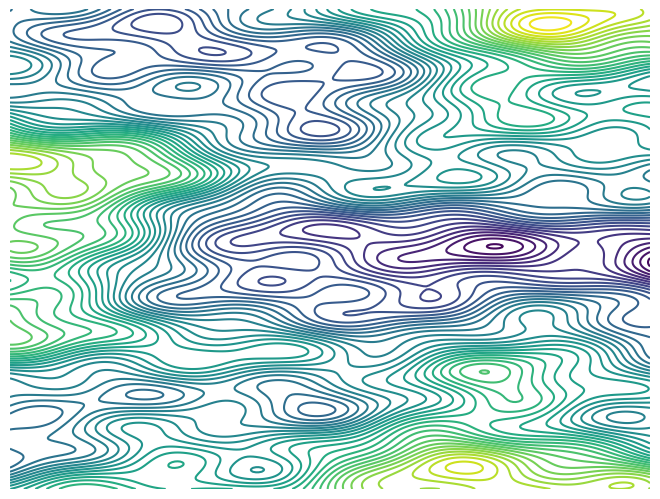

Recreate this plot in Python. (Note: this script raises an exception after producing the figure.)
import numpy as np
import matplotlib.pyplot as plt
from matplotlib.path import Path
import json

WIDTH = 1440
HEIGHT = 3800
RES = 8 
PAD = 200 

x = np.linspace(-PAD, WIDTH+PAD, (WIDTH+PAD*2)//RES)
y = np.linspace(-PAD, HEIGHT+PAD, (HEIGHT+PAD*2)//RES)
X, Y = np.meshgrid(x, y)

def noise(X, Y):
    Z = np.zeros_like(X)
    freqs = [0.0015, 0.003, 0.006, 0.012]
    amps = [1.0, 0.6, 0.3, 0.15]
    phases = [0, 1.2, 2.4, 3.1]
    angles = [0.2, 0.8, -0.5, 1.9]
    for f, a, p, ang in zip(freqs, amps, phases, angles):
        nx = X * np.cos(ang) - Y * np.sin(ang)
        ny = X * np.sin(ang) + Y * np.cos(ang)
        Z += a * np.sin(nx * f + p) * np.cos(ny * f + p)
    return Z

Z = noise(X, Y)

fig = plt.figure()
ax = plt.Axes(fig, [0., 0., 1., 1.])
ax.set_axis_off()
fig.add_axes(ax)

contours = ax.contour(X, Y, Z, levels=45)

paths_str = []
for path in contours.get_paths():
    d = ""
    for vertices, code in path.iter_segments(simplify=False):
        if code == Path.MOVETO:
            d += f" M {vertices[0]:.1f} {vertices[1]:.1f}"
        elif code == Path.LINETO:
            d += f" L {vertices[0]:.1f} {vertices[1]:.1f}"
        elif code == Path.CLOSEPOLY:
            d += " Z"
    if d:
        paths_str.append(d.strip())

with open('scratch/topo_paths.json', 'w') as f:
    json.dump(paths_str, f)

print(f'Generated {len(paths_str)} paths.')
